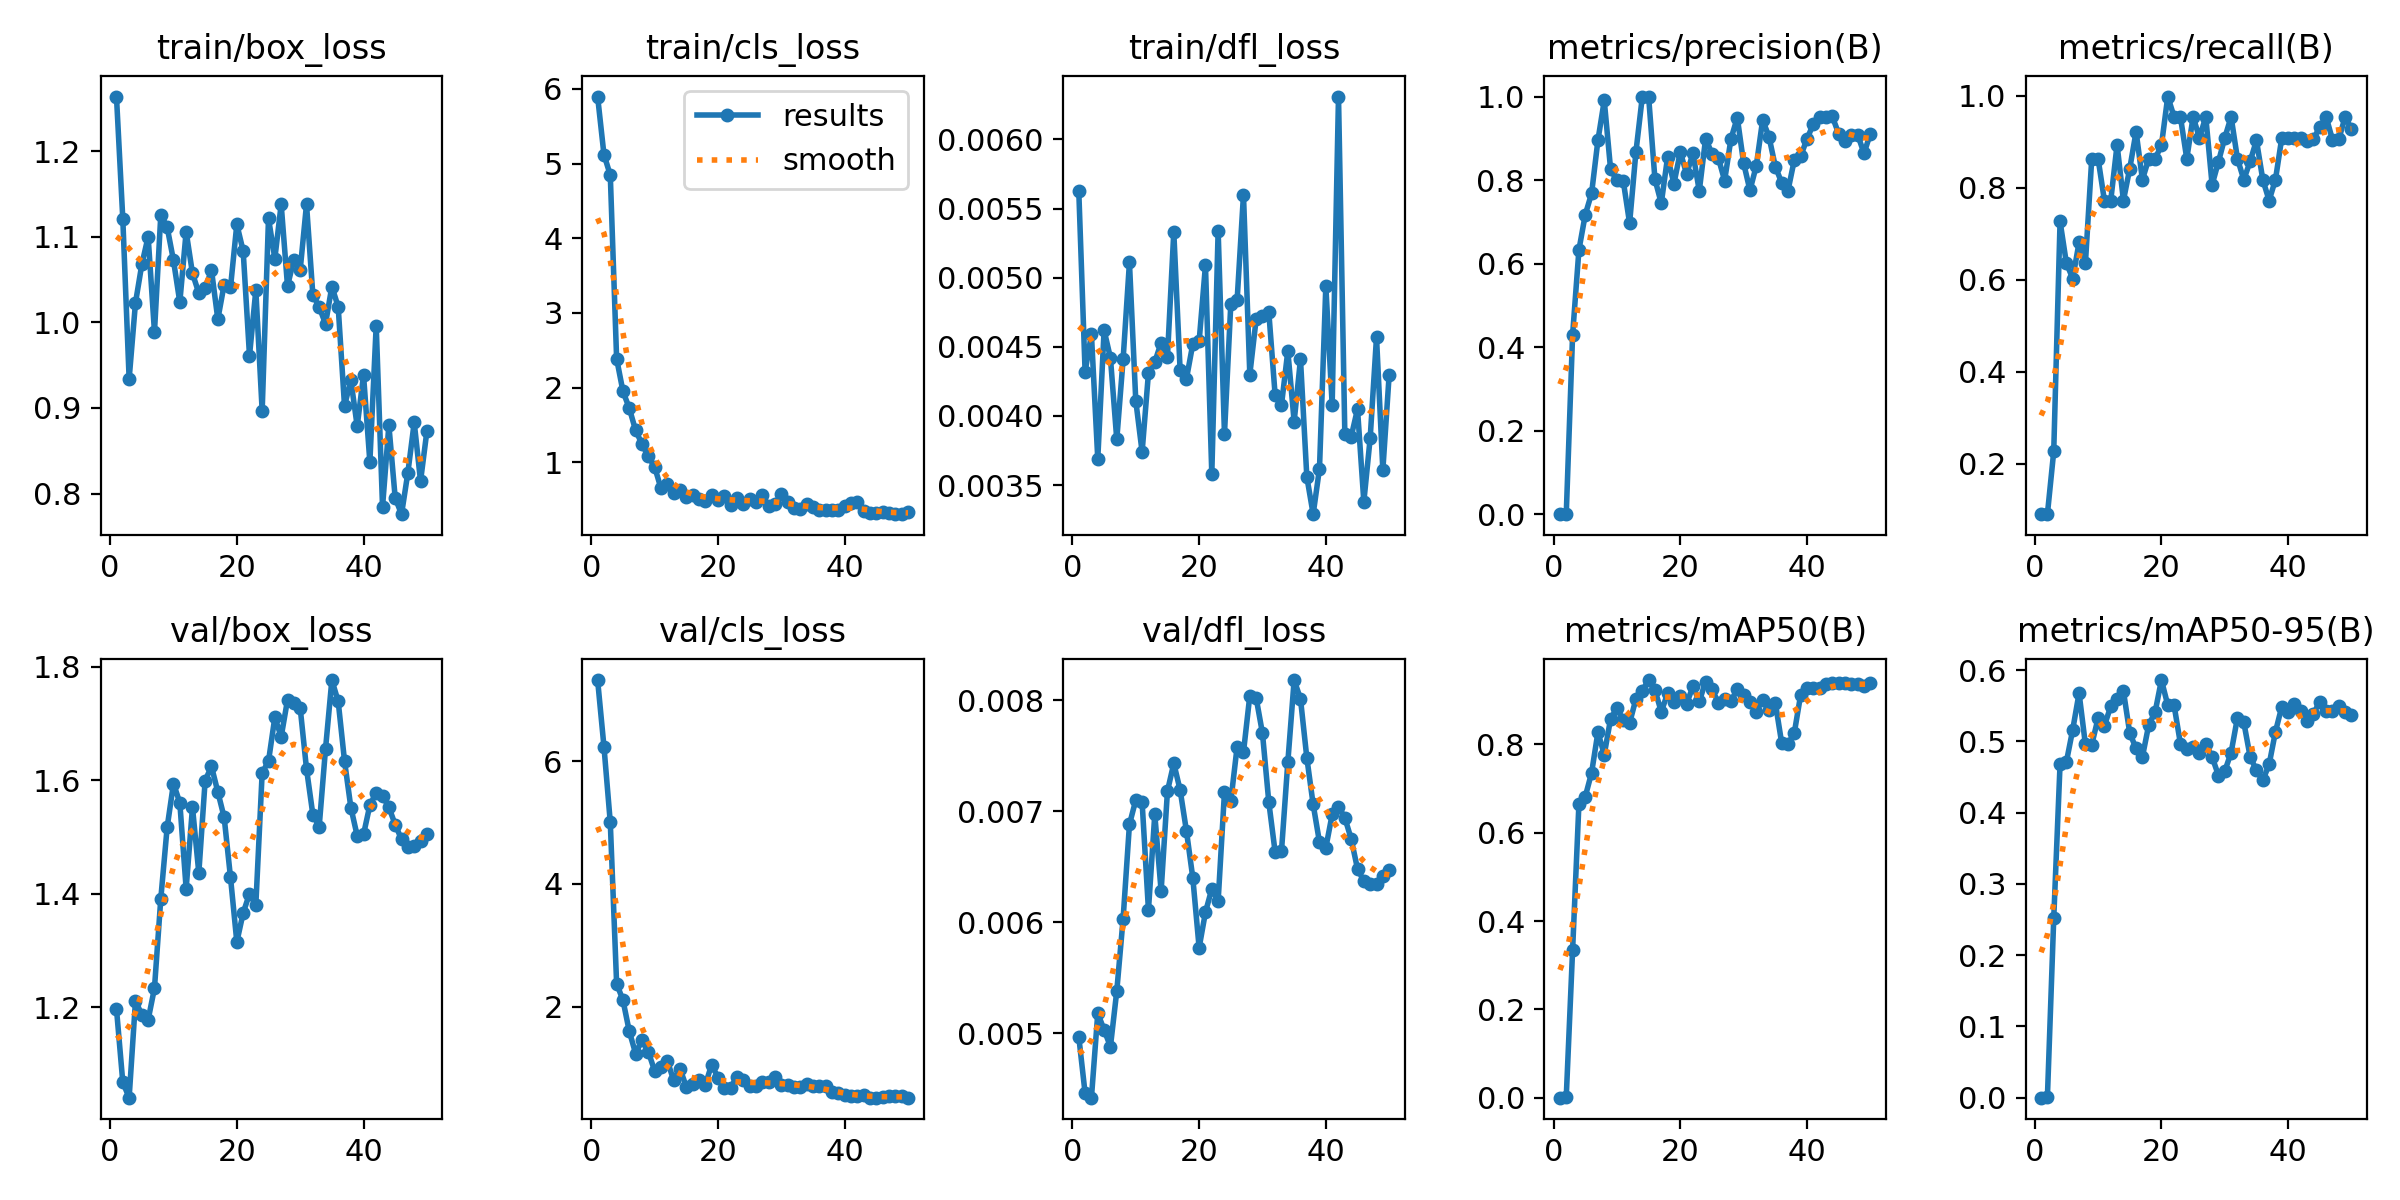

The file beside this chart, header and first rows:
epoch, time, train/box_loss, train/cls_loss, train/dfl_loss, metrics/precision(B), metrics/recall(B), metrics/mAP50(B), metrics/mAP50-95(B), val/box_loss, val/cls_loss, val/dfl_loss, lr/pg0, lr/pg1, lr/pg2
1, 22.89, 1.264, 5.898, 0.00563, 0.00067, 0.09091, 0.0004, 6e-05, 1.198, 7.318, 0.00497, 6e-05, 6e-05, 6e-05
2, 40.97, 1.121, 5.122, 0.00432, 0.00067, 0.09091, 0.00176, 0.00062, 1.068, 6.236, 0.00446, 0.0001372, 0.0001372, 0.0001372
3, 59.48, 0.9339, 4.846, 0.00459, 0.4292, 0.2273, 0.3334, 0.2516, 1.041, 5.001, 0.00442, 0.0002113, 0.0002113, 0.0002113
4, 77.85, 1.023, 2.389, 0.00369, 0.633, 0.7273, 0.6651, 0.4684, 1.211, 2.379, 0.00518, 0.0002822, 0.0002822, 0.0002822
5, 95.87, 1.068, 1.951, 0.00462, 0.7172, 0.6364, 0.6812, 0.4713, 1.187, 2.108, 0.00503, 0.0003499, 0.0003499, 0.0003499
6, 111.8, 1.1, 1.725, 0.00442, 0.7682, 0.6032, 0.7353, 0.5165, 1.178, 1.601, 0.00488, 0.0004145, 0.0004145, 0.0004145
7, 130.1, 0.9889, 1.428, 0.00383, 0.8954, 0.6818, 0.827, 0.5677, 1.234, 1.24, 0.00538, 0.0004758, 0.0004758, 0.0004758
8, 144.9, 1.126, 1.247, 0.00441, 0.9906, 0.6364, 0.7765, 0.4956, 1.392, 1.457, 0.00603, 0.0005341, 0.0005341, 0.0005341
9, 157.5, 1.111, 1.079, 0.00511, 0.8257, 0.8636, 0.8575, 0.4953, 1.517, 1.27, 0.00688, 0.0005891, 0.0005891, 0.0005891
10, 178.2, 1.072, 0.9399, 0.00411, 0.7994, 0.8636, 0.8816, 0.5325, 1.594, 0.9586, 0.0071, 0.000641, 0.000641, 0.000641
11, 198.7, 1.024, 0.6521, 0.00374, 0.7981, 0.7727, 0.8542, 0.5222, 1.561, 1.022, 0.00708, 0.0006897, 0.0006897, 0.0006897
12, 217.1, 1.106, 0.7166, 0.00431, 0.6969, 0.7727, 0.8477, 0.5491, 1.409, 1.122, 0.00611, 0.0007353, 0.0007353, 0.0007353
13, 233.8, 1.057, 0.5902, 0.00439, 0.8676, 0.894, 0.9023, 0.5599, 1.552, 0.8058, 0.00697, 0.0007776, 0.0007776, 0.0007776
14, 249.6, 1.034, 0.6241, 0.00453, 0.9986, 0.7727, 0.9212, 0.5707, 1.437, 0.9958, 0.00628, 0.0008169, 0.0008169, 0.0008169
15, 269.7, 1.04, 0.5305, 0.00443, 1, 0.8423, 0.9451, 0.5115, 1.6, 0.6978, 0.00718, 0.0008529, 0.0008529, 0.0008529
16, 286.9, 1.061, 0.5658, 0.00533, 0.8022, 0.9223, 0.9225, 0.4901, 1.625, 0.7444, 0.00743, 0.0008858, 0.0008858, 0.0008858
17, 308.6, 1.004, 0.5152, 0.00433, 0.7446, 0.8182, 0.8733, 0.4783, 1.58, 0.8034, 0.00719, 0.0009155, 0.0009155, 0.0009155
18, 323.9, 1.044, 0.4826, 0.00427, 0.8555, 0.8636, 0.915, 0.5233, 1.535, 0.7297, 0.00682, 0.000942, 0.000942, 0.000942
19, 346.5, 1.041, 0.5586, 0.00452, 0.7915, 0.8636, 0.8955, 0.5409, 1.429, 1.06, 0.0064, 0.0009654, 0.0009654, 0.0009654
20, 362.3, 1.115, 0.5026, 0.00454, 0.8674, 0.8926, 0.9079, 0.586, 1.315, 0.8482, 0.00577, 0.0009856, 0.0009856, 0.0009856
21, 377.6, 1.083, 0.5529, 0.00509, 0.8146, 0.9988, 0.8915, 0.5508, 1.366, 0.6818, 0.00609, 0.001003, 0.001003, 0.001003
22, 396.8, 0.9611, 0.4251, 0.00358, 0.8643, 0.9546, 0.9308, 0.5504, 1.4, 0.686, 0.0063, 0.001017, 0.001017, 0.001017
23, 413.1, 1.038, 0.5177, 0.00534, 0.7742, 0.9546, 0.8967, 0.4967, 1.381, 0.8618, 0.00619, 0.001027, 0.001027, 0.001027
24, 431, 0.8966, 0.447, 0.00387, 0.8996, 0.8636, 0.9417, 0.4898, 1.613, 0.8097, 0.00717, 0.001035, 0.001035, 0.001035
25, 451.1, 1.121, 0.5063, 0.00481, 0.8633, 0.9546, 0.9245, 0.4928, 1.634, 0.7185, 0.00709, 0.001039, 0.001039, 0.001039
26, 470.3, 1.075, 0.4671, 0.00484, 0.8535, 0.9091, 0.8942, 0.4839, 1.711, 0.7113, 0.00758, 0.00101, 0.00101, 0.00101
27, 488.9, 1.138, 0.5583, 0.0056, 0.799, 0.9546, 0.903, 0.4965, 1.677, 0.7809, 0.00753, 0.0009704, 0.0009704, 0.0009704
28, 510.9, 1.042, 0.4183, 0.0043, 0.8987, 0.8069, 0.8972, 0.4782, 1.742, 0.7714, 0.00804, 0.0009308, 0.0009308, 0.0009308
29, 528.7, 1.073, 0.4445, 0.0047, 0.9496, 0.8569, 0.9244, 0.4521, 1.737, 0.8558, 0.00802, 0.0008912, 0.0008912, 0.0008912
30, 549.7, 1.061, 0.5764, 0.00472, 0.8405, 0.9091, 0.9104, 0.4582, 1.728, 0.7353, 0.0077, 0.0008516, 0.0008516, 0.0008516
31, 568.6, 1.138, 0.4719, 0.00475, 0.7755, 0.9546, 0.895, 0.4843, 1.62, 0.7329, 0.00708, 0.000812, 0.000812, 0.000812
32, 589.1, 1.032, 0.3947, 0.00415, 0.8345, 0.8636, 0.8734, 0.5332, 1.54, 0.7033, 0.00663, 0.0007724, 0.0007724, 0.0007724
33, 607.6, 1.018, 0.3798, 0.00408, 0.9436, 0.8182, 0.8995, 0.5268, 1.519, 0.6895, 0.00664, 0.0007328, 0.0007328, 0.0007328
34, 630.2, 0.9982, 0.4402, 0.00447, 0.9041, 0.8576, 0.8762, 0.4786, 1.655, 0.75, 0.00744, 0.0006932, 0.0006932, 0.0006932
35, 648.6, 1.042, 0.4019, 0.00396, 0.8325, 0.9036, 0.8941, 0.4592, 1.777, 0.7107, 0.00818, 0.0006536, 0.0006536, 0.0006536
36, 668.9, 1.018, 0.3603, 0.00441, 0.7941, 0.8182, 0.8032, 0.4454, 1.739, 0.7151, 0.00801, 0.000614, 0.000614, 0.000614
37, 684.2, 0.9024, 0.359, 0.00356, 0.7747, 0.7727, 0.8006, 0.4676, 1.634, 0.705, 0.00748, 0.0005744, 0.0005744, 0.0005744
38, 701.7, 0.9327, 0.3601, 0.00329, 0.8483, 0.8182, 0.8255, 0.5135, 1.552, 0.6092, 0.00706, 0.0005348, 0.0005348, 0.0005348
39, 718.3, 0.8787, 0.3621, 0.00362, 0.8573, 0.9091, 0.9114, 0.5487, 1.502, 0.5932, 0.00672, 0.0004952, 0.0004952, 0.0004952
40, 738.7, 0.9385, 0.4224, 0.00494, 0.8985, 0.9091, 0.9281, 0.5415, 1.505, 0.5637, 0.00667, 0.0004556, 0.0004556, 0.0004556
41, 762.8, 0.8369, 0.4518, 0.00408, 0.9341, 0.9091, 0.9279, 0.5528, 1.556, 0.5559, 0.00697, 0.000416, 0.000416, 0.000416
42, 778.5, 0.9963, 0.4671, 0.00631, 0.9522, 0.9091, 0.9277, 0.542, 1.578, 0.5444, 0.00704, 0.0003764, 0.0003764, 0.0003764
43, 793.1, 0.7845, 0.3445, 0.00387, 0.952, 0.9012, 0.935, 0.5284, 1.573, 0.5626, 0.00694, 0.0003368, 0.0003368, 0.0003368
44, 807.7, 0.8798, 0.3232, 0.00385, 0.9523, 0.9071, 0.9394, 0.5388, 1.553, 0.5215, 0.00675, 0.0002972, 0.0002972, 0.0002972
45, 821.1, 0.7948, 0.3268, 0.00405, 0.9111, 0.932, 0.9395, 0.5557, 1.522, 0.5221, 0.00648, 0.0002576, 0.0002576, 0.0002576
46, 836.2, 0.776, 0.3363, 0.00338, 0.8947, 0.9546, 0.9395, 0.5432, 1.496, 0.5264, 0.00637, 0.000218, 0.000218, 0.000218
47, 849.6, 0.8245, 0.3214, 0.00384, 0.9087, 0.9048, 0.9352, 0.5431, 1.482, 0.5465, 0.00634, 0.0001784, 0.0001784, 0.0001784
48, 863.6, 0.8831, 0.3104, 0.00457, 0.9088, 0.906, 0.9353, 0.5497, 1.484, 0.5414, 0.00634, 0.0001388, 0.0001388, 0.0001388
49, 877.1, 0.8146, 0.3064, 0.00361, 0.8643, 0.9546, 0.9312, 0.541, 1.493, 0.541, 0.00642, 9.92e-05, 9.92e-05, 9.92e-05
50, 891.3, 0.8728, 0.3399, 0.0043, 0.9108, 0.9285, 0.9378, 0.5364, 1.506, 0.5221, 0.00647, 5.96e-05, 5.96e-05, 5.96e-05
